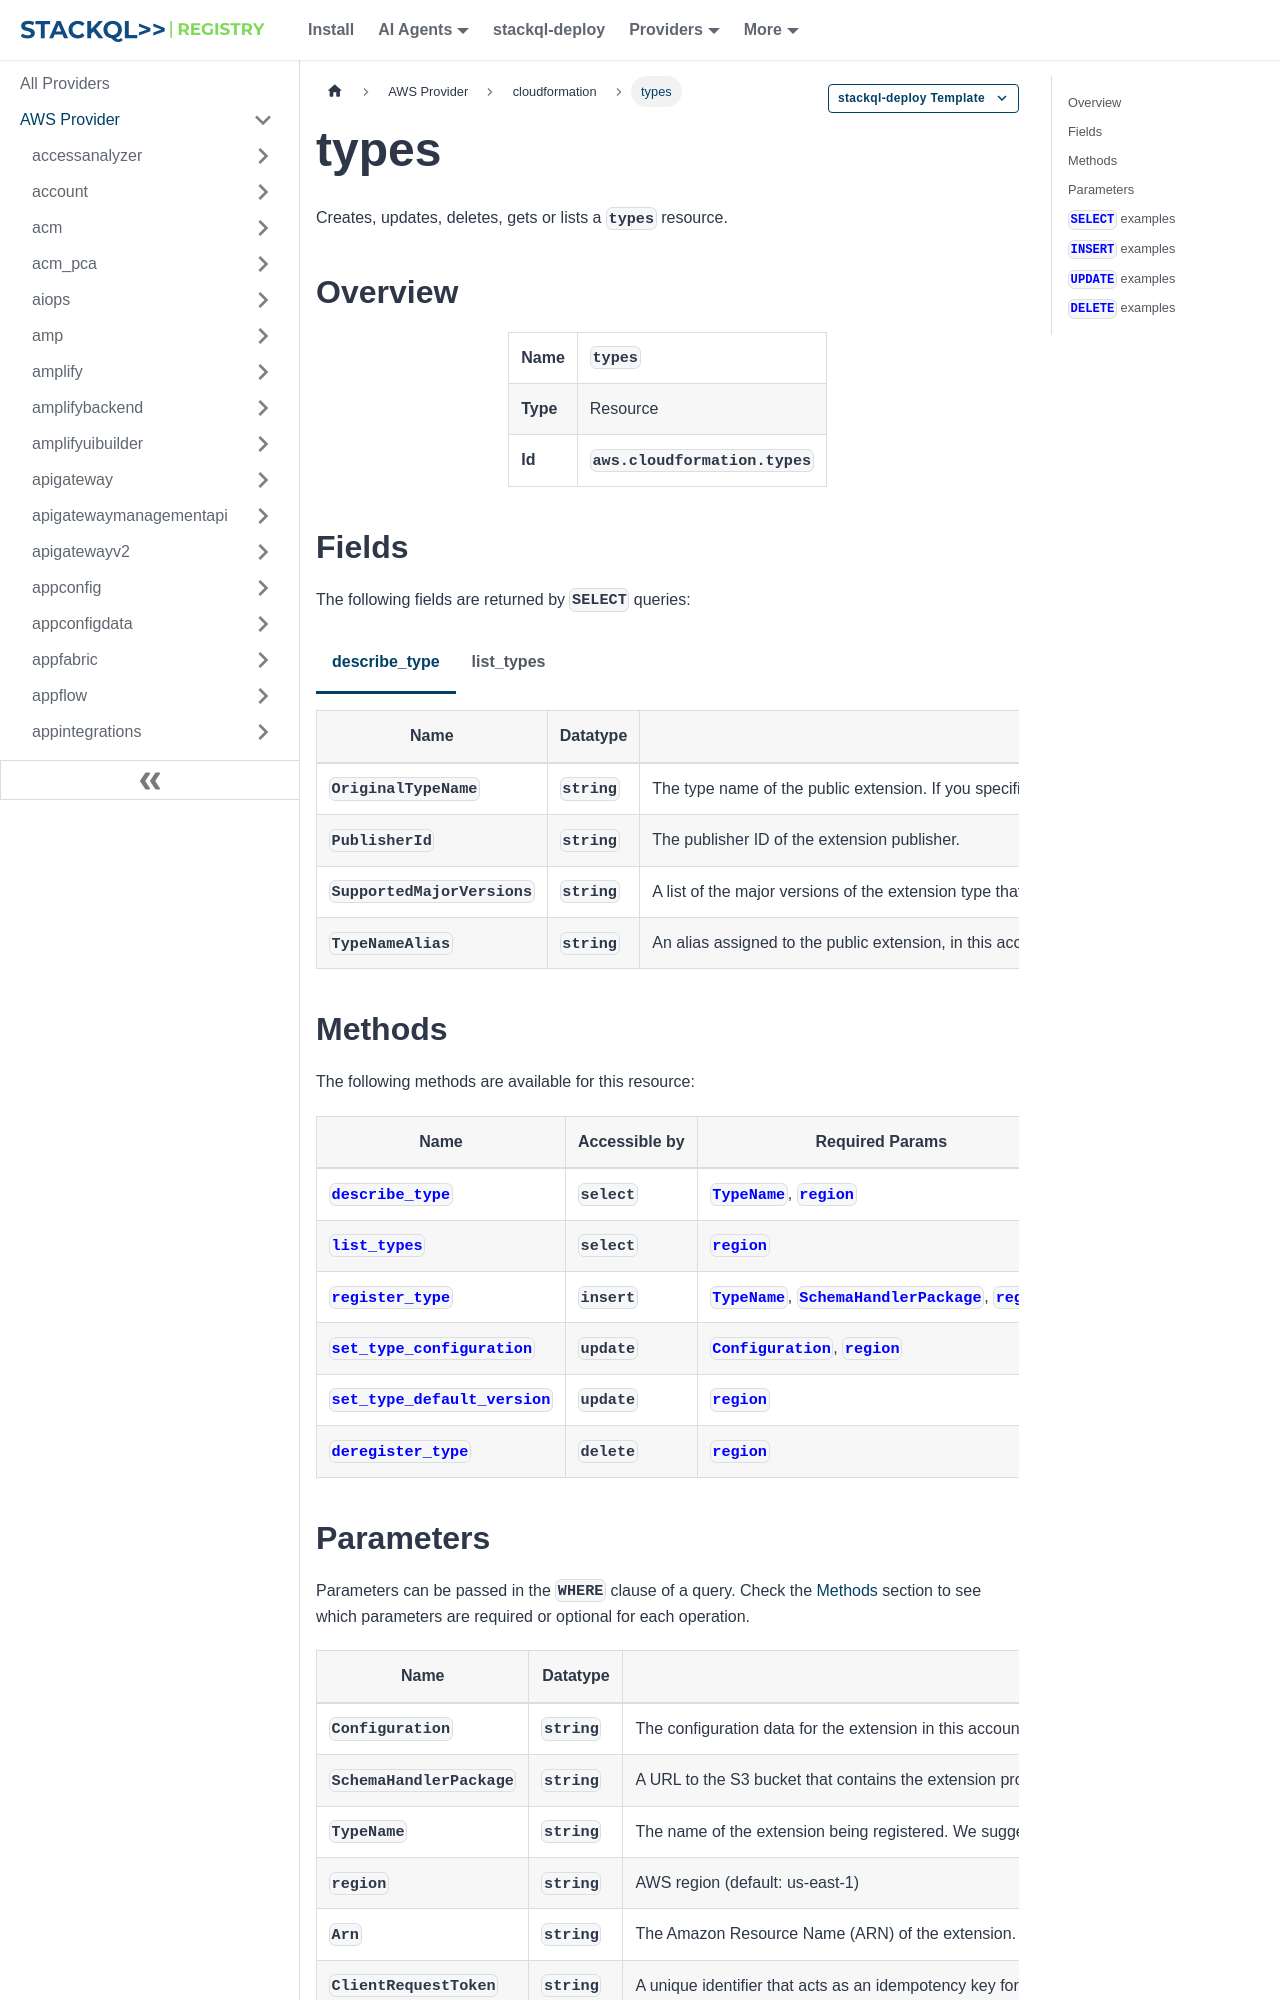

repository: stackql-registry/stackql-provider-aws · page: services/cloudformation/types.html · generator: docusaurus

--- 
title: types
hide_title: false
hide_table_of_contents: false
keywords:
  - types
  - cloudformation
  - aws
  - infrastructure-as-code
  - configuration-as-data
  - cloud inventory
description: Query, deploy and manage aws resources using SQL
custom_edit_url: null
image: /img/stackql-aws-provider-featured-image.png
---

import CopyableCode from '@site/src/components/CopyableCode/CopyableCode';
import CodeBlock from '@theme/CodeBlock';
import Tabs from '@theme/Tabs';
import TabItem from '@theme/TabItem';

Creates, updates, deletes, gets or lists a <code>types</code> resource.

## Overview
<table><tbody>
<tr><td><b>Name</b></td><td><CopyableCode code="types" /></td></tr>
<tr><td><b>Type</b></td><td>Resource</td></tr>
<tr><td><b>Id</b></td><td><CopyableCode code="aws.cloudformation.types" /></td></tr>
</tbody></table>

## Fields

The following fields are returned by `SELECT` queries:

<Tabs
    defaultValue="describe_type"
    values={[
        { label: 'describe_type', value: 'describe_type' },
        { label: 'list_types', value: 'list_types' }
    ]}
>
<TabItem value="describe_type">

<table>
<thead>
    <tr>
    <th>Name</th>
    <th>Datatype</th>
    <th>Description</th>
    </tr>
</thead>
<tbody>
<tr>
    <td><CopyableCode code="OriginalTypeName" /></td>
    <td><code>string</code></td>
    <td>The type name of the public extension. If you specified a TypeNameAlias when enabling the extension in this account and Region, CloudFormation treats that alias as the extension's type name within the account and Region, not the type name of the public extension. For more information, see Use aliases to refer to extensions in the CloudFormation User Guide.</td>
</tr>
<tr>
    <td><CopyableCode code="PublisherId" /></td>
    <td><code>string</code></td>
    <td>The publisher ID of the extension publisher.</td>
</tr>
<tr>
    <td><CopyableCode code="SupportedMajorVersions" /></td>
    <td><code>string</code></td>
    <td>A list of the major versions of the extension type that the macro supports.</td>
</tr>
<tr>
    <td><CopyableCode code="TypeNameAlias" /></td>
    <td><code>string</code></td>
    <td>An alias assigned to the public extension, in this account and Region. If you specify an alias for the extension, CloudFormation treats the alias as the extension type name within this account and Region. You must use the alias to refer to the extension in your templates, API calls, and CloudFormation console.</td>
</tr>
</tbody>
</table>
</TabItem>
<TabItem value="list_types">

<table>
<thead>
    <tr>
    <th>Name</th>
    <th>Datatype</th>
    <th>Description</th>
    </tr>
</thead>
<tbody>
<tr>
    <td><CopyableCode code="DefaultVersionId" /></td>
    <td><code>string</code></td>
    <td>The ID of the default version of the extension. The default version is used when the extension version isn't specified. This applies only to private extensions you have registered in your account. For public extensions, both those provided by Amazon and published by third parties, CloudFormation returns null. For more information, see RegisterType. To set the default version of an extension, use SetTypeDefaultVersion.</td>
</tr>
<tr>
    <td><CopyableCode code="Description" /></td>
    <td><code>string</code></td>
    <td>The description of the extension.</td>
</tr>
<tr>
    <td><CopyableCode code="IsActivated" /></td>
    <td><code>boolean</code></td>
    <td>Whether the extension is activated for this account and Region. This applies only to third-party public extensions. Extensions published by Amazon are activated by default.</td>
</tr>
<tr>
    <td><CopyableCode code="LastUpdated" /></td>
    <td><code>string</code></td>
    <td>When the specified extension version was registered. This applies only to: Private extensions you have registered in your account. For more information, see RegisterType. Public extensions you have activated in your account with auto-update specified. For more information, see ActivateType. For all other extension types, CloudFormation returns null.</td>
</tr>
<tr>
    <td><CopyableCode code="LatestPublicVersion" /></td>
    <td><code>string</code></td>
    <td>For public extensions that have been activated for this account and Region, the latest version of the public extension that is available. For any extensions other than activated third-party extensions, CloudFormation returns null. How you specified AutoUpdate when enabling the extension affects whether CloudFormation automatically updates the extension in this account and Region when a new version is released. For more information, see Automatically use new versions of extensions in the CloudFormation User Guide.</td>
</tr>
<tr>
    <td><CopyableCode code="OriginalTypeName" /></td>
    <td><code>string</code></td>
    <td>For public extensions that have been activated for this account and Region, the type name of the public extension. If you specified a TypeNameAlias when enabling the extension in this account and Region, CloudFormation treats that alias as the extension's type name within the account and Region, not the type name of the public extension. For more information, see Use aliases to refer to extensions in the CloudFormation User Guide.</td>
</tr>
<tr>
    <td><CopyableCode code="PublicVersionNumber" /></td>
    <td><code>string</code></td>
    <td>For public extensions that have been activated for this account and Region, the version of the public extension to be used for CloudFormation operations in this account and Region. How you specified AutoUpdate when enabling the extension affects whether CloudFormation automatically updates the extension in this account and Region when a new version is released. For more information, see Automatically use new versions of extensions in the CloudFormation User Guide.</td>
</tr>
<tr>
    <td><CopyableCode code="PublisherId" /></td>
    <td><code>string</code></td>
    <td>The ID of the extension publisher, if the extension is published by a third party. Extensions published by Amazon don't return a publisher ID.</td>
</tr>
<tr>
    <td><CopyableCode code="PublisherIdentity" /></td>
    <td><code>string</code></td>
    <td>The service used to verify the publisher identity. For more information, see Publishing extensions to make them available for public use in the CloudFormation Command Line Interface (CLI) User Guide.</td>
</tr>
<tr>
    <td><CopyableCode code="PublisherName" /></td>
    <td><code>string</code></td>
    <td>The publisher name, as defined in the public profile for that publisher in the service used to verify the publisher identity.</td>
</tr>
<tr>
    <td><CopyableCode code="Type" /></td>
    <td><code>string</code></td>
    <td>The kind of extension.</td>
</tr>
<tr>
    <td><CopyableCode code="TypeArn" /></td>
    <td><code>string</code></td>
    <td>The ARN of the extension.</td>
</tr>
<tr>
    <td><CopyableCode code="TypeName" /></td>
    <td><code>string</code></td>
    <td>The name of the extension. If you specified a TypeNameAlias when you call the ActivateType API operation in your account and Region, CloudFormation considers that alias as the type name.</td>
</tr>
</tbody>
</table>
</TabItem>
</Tabs>
